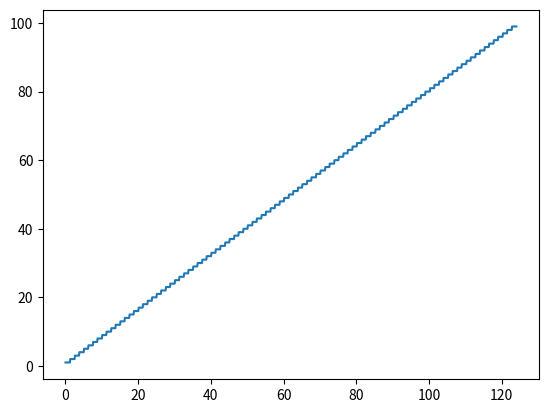

The matplotlib source for this figure:
'''
Data visualization functions - plotting etc.
'''
import numpy as np
from matplotlib import pyplot as plt
from typing import List


def ecdf_points(
        results_log: List[float],
        dimensions: int,
        target: float=None,
        targets_scale: str='lin',
        targets_num: int=100
    ):
    '''
    TODO
    important: only minimization, if you solved maximization problem do all * -1

    :param targets_scale: either lin or log
    '''
    values_range = (results_log[0], min(results_log))
    if target:
        values_range = (results_log[0], target)

    target_pairs = np.linspace(*values_range, targets_num)

    targets_reached = [1]
    current_targets = 1

    for result in results_log[1:]:
        while result <= target_pairs[current_targets]:
            if current_targets < targets_num - 1:
                current_targets += 1
            else:
                break
        targets_reached.append(current_targets)
    
    y = [item/targets_num for item in targets_reached]
    x = [i/dimensions for i in range(1, len(results_log)+1)]

    assert len(x) == len(y)
    return x, targets_reached


def ecdf_curve(
        results_log: List[float],
        dimensions: int,
        target: float=None,
        targets_scale: str='lin',
        targets_num: int=100
    ):
    '''
    TODO
    important: only minimization, if you solved maximization problem do all * -1

    :param targets_scale: either lin or log
    '''
    x, y = ecdf_points(results_log, dimensions, target, targets_scale, targets_num)
    plt.plot(x, y)
    plt.show()


if __name__ == "__main__":
    log = np.linspace(100000, 100, 1240)
    ecdf_curve(log, 10, 0)
